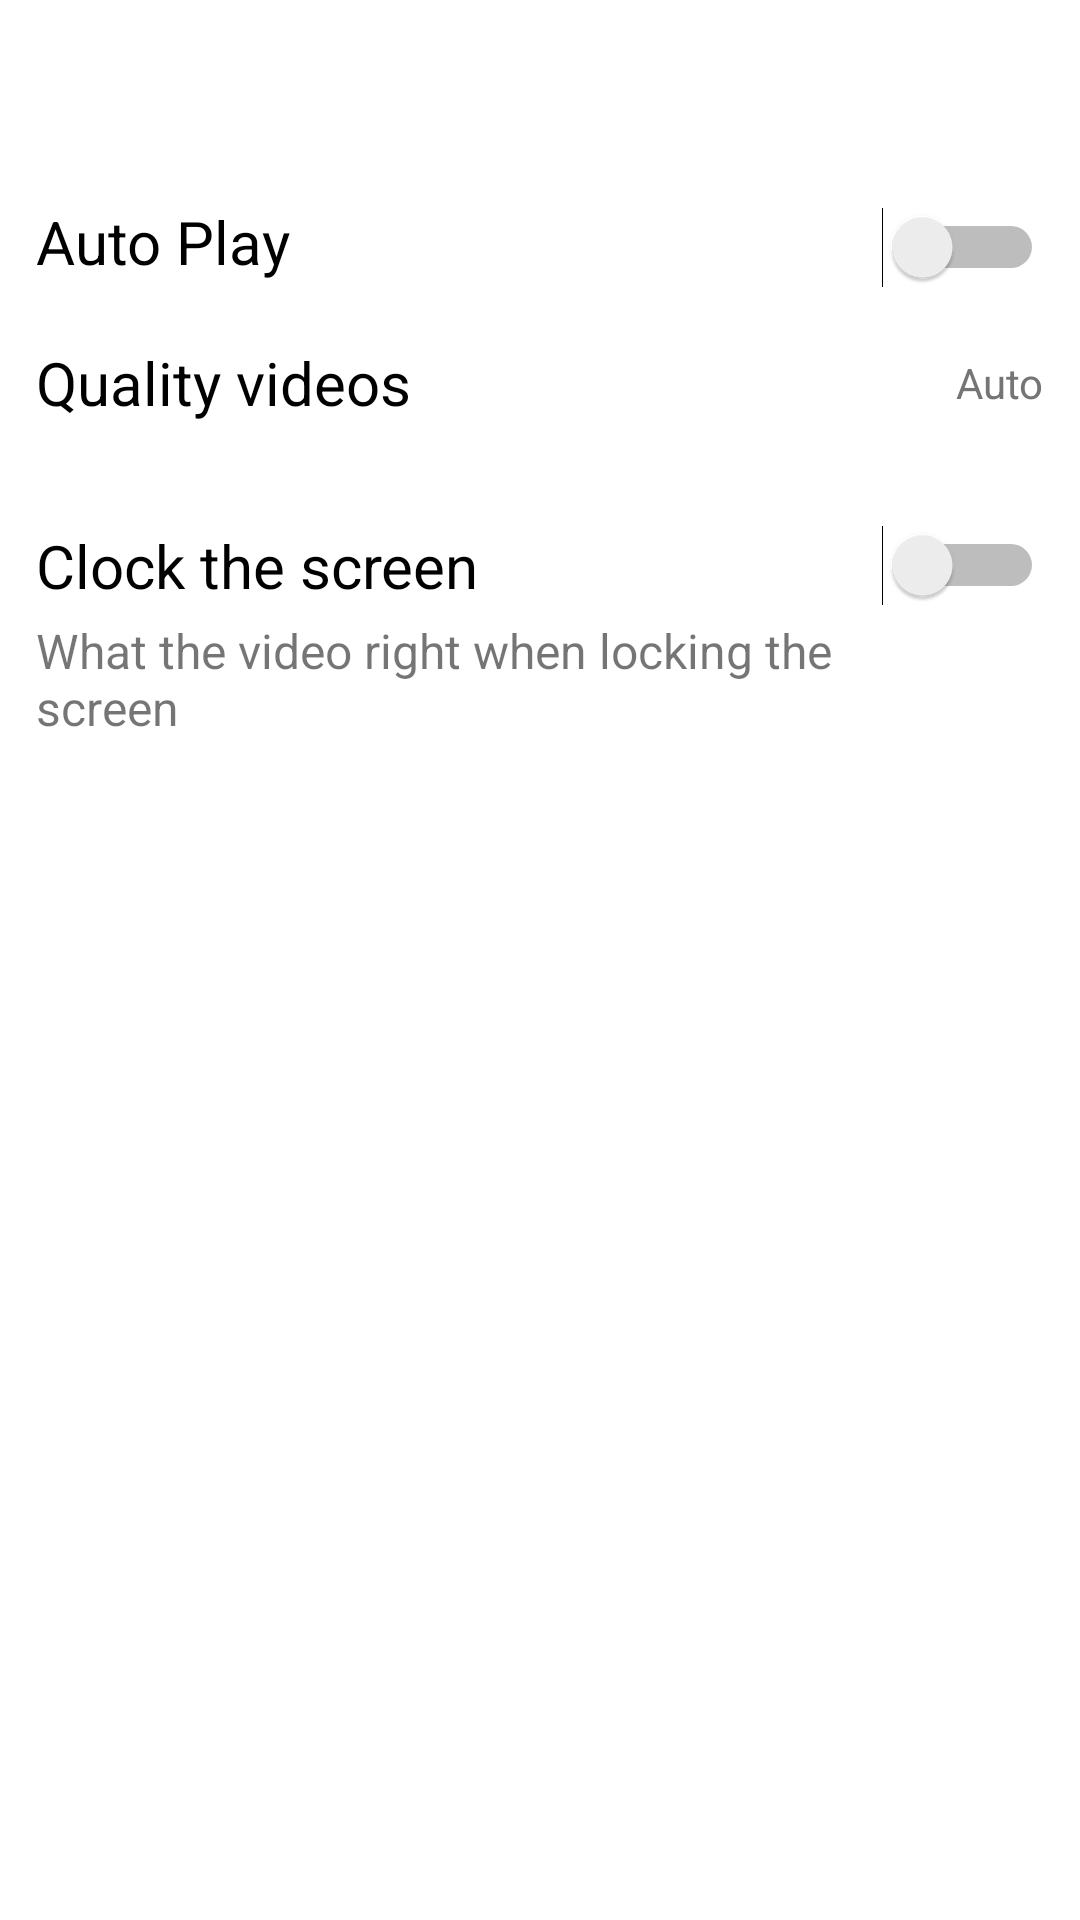

The Android layout XML behind this screen, and the referenced resources:
<!-- AndroidManifest.xml: application theme AppTheme -->
<!-- res/layout/settings_activity.xml -->
<?xml version="1.0" encoding="utf-8"?>
<RelativeLayout

    android:id="@+id/root_view"
    android:background="@color/colorWhite"
    xmlns:android="http://schemas.android.com/apk/res/android"
    android:layout_width="match_parent"
    android:layout_height="match_parent" >
    <android.support.v7.widget.Toolbar
        android:theme="@style/Tranparent"
        android:layout_alignParentTop="true"
        android:id="@+id/toolbar"
        android:background="@null"
        android:elevation="@dimen/height_1"
        android:minHeight="?attr/actionBarSize"
        android:layout_width="match_parent"
        android:layout_height="wrap_content">


    </android.support.v7.widget.Toolbar>
    <View
        android:id="@+id/view"
        android:layout_below="@+id/toolbar"
        android:layout_width="match_parent"
        android:layout_height="@dimen/height_1"
        android:background="@drawable/toolbar_drop_shadow"/>
    <LinearLayout
        android:layout_below="@+id/view"
        android:theme="@style/Tranparent"
        android:id="@+id/rootView"
        xmlns:android="http://schemas.android.com/apk/res/android"
        android:layout_width="match_parent"
        android:layout_height="match_parent"
        android:orientation="vertical"
        android:layout_alignParentBottom="true"
        android:layout_alignParentStart="true">

        <RelativeLayout
            android:paddingTop="@dimen/height_12"
            android:paddingLeft="@dimen/height_12"
            android:paddingRight="@dimen/height_12"
            android:layout_width="match_parent"
            android:layout_height="wrap_content">

            <TextView
                android:paddingTop="@dimen/space_4"
                android:paddingBottom="@dimen/space_4"
                android:layout_width="match_parent"
                android:layout_height="wrap_content"
                android:layout_centerVertical="true"
                android:layout_marginRight="@dimen/space_4"
                android:layout_toLeftOf="@+id/chekcAutoPlay"
                android:text="@string/auto_play"
                android:textAllCaps="false"
                android:textColor="@color/colorBlack"
                android:textSize="@dimen/space_20" />

            <Switch
                android:paddingTop="@dimen/space_4"
                android:paddingBottom="@dimen/space_4"
                android:id="@+id/chekcAutoPlay"
                android:layout_width="wrap_content"
                android:layout_height="wrap_content"
                android:layout_alignParentRight="true"
                />
        </RelativeLayout>

        <RelativeLayout
            android:id="@+id/choose_quality"
            android:layout_width="match_parent"
            android:layout_height="wrap_content"
            android:paddingLeft="@dimen/height_12"
            android:paddingRight="@dimen/height_12"
            android:paddingTop="@dimen/height_12">

            <TextView
                android:layout_width="match_parent"
                android:layout_height="wrap_content"
                android:layout_centerVertical="true"
                android:layout_marginRight="@dimen/space_4"
                android:layout_toLeftOf="@+id/quality"
                android:paddingBottom="@dimen/space_4"
                android:paddingTop="@dimen/space_4"
                android:text="@string/quality_video"
                android:textAllCaps="false"
                android:textColor="@color/colorBlack"
                android:textSize="@dimen/space_20" />

            <TextView
                android:id="@+id/quality"
                android:layout_width="wrap_content"
                android:layout_height="wrap_content"
                android:layout_alignParentEnd="true"
                android:layout_centerVertical="true"
                android:paddingBottom="@dimen/space_4"
                android:paddingLeft="0dp"
                android:paddingTop="@dimen/space_4"
                android:text="@string/quality"
                android:textColor="@color/gray" />
        </RelativeLayout>

        <RelativeLayout
            android:paddingTop="@dimen/height_12"
            android:paddingLeft="@dimen/height_12"
            android:paddingRight="@dimen/height_12"
            android:layout_width="match_parent"
            android:layout_height="wrap_content"
            android:layout_marginTop="@dimen/height_12">

            <RelativeLayout
                android:id="@+id/clock"
                android:layout_width="wrap_content"
                android:layout_height="wrap_content"
                android:layout_alignParentTop="true"
                android:layout_toLeftOf="@+id/switch_clock">

                <TextView
                    android:id="@+id/title_clock"
                    android:layout_width="match_parent"
                    android:layout_height="wrap_content"
                    android:layout_alignParentTop="true"
                    android:layout_marginRight="@dimen/space_4"
                    android:text="@string/clock_screen"
                    android:textAllCaps="false"
                    android:textColor="@color/colorBlack"
                    android:textSize="@dimen/space_20" />

                <TextView
                    android:id="@+id/check_lock"
                    android:layout_width="wrap_content"
                    android:layout_height="wrap_content"
                    android:layout_alignParentLeft="true"
                    android:layout_below="@+id/title_clock"
                    android:layout_marginTop="@dimen/space_4"
                    android:gravity="left"
                    android:text="@string/content"
                    android:textSize="@dimen/space_16" />
            </RelativeLayout>

            <Switch
                android:id="@+id/switch_clock"
                android:layout_width="wrap_content"
                android:layout_height="wrap_content"
                android:layout_alignParentRight="true"
                android:layout_alignParentTop="true" />


        </RelativeLayout>


    </LinearLayout>
    <include layout="@layout/bottom_view"/>
</RelativeLayout>
<!-- res/layout/bottom_view.xml (included above) -->
<?xml version="1.0" encoding="utf-8"?>
<LinearLayout
    android:id="@+id/choose_view"
    android:visibility="gone"
    android:layout_alignParentBottom="true"
    xmlns:android="http://schemas.android.com/apk/res/android"
    android:layout_width="match_parent"
    android:layout_height="wrap_content"
    android:orientation="vertical"
    >

    <TextView
        android:id="@+id/auto"
        android:paddingBottom="@dimen/height_12"
        android:paddingTop="@dimen/height_12"
        android:layout_width="match_parent"
        android:layout_height="wrap_content"
        android:paddingLeft="@dimen/height_12"
        android:text="@string/quality"
        android:textColor="@color/colorBlack"
        android:textStyle="bold" />

    <TextView
        android:id="@+id/tv_144p"
        android:paddingBottom="@dimen/height_12"
        android:paddingTop="@dimen/height_12"
        android:layout_width="match_parent"
        android:layout_height="wrap_content"
        android:paddingLeft="@dimen/height_12"
        android:text="@string/quality_144"
        android:textColor="@color/colorBlack"
        android:textStyle="bold" />

    <TextView
        android:id="@+id/tv_360p"
        android:paddingBottom="@dimen/height_12"
        android:paddingTop="@dimen/height_12"
        android:layout_width="match_parent"
        android:layout_height="wrap_content"
        android:paddingLeft="@dimen/height_12"
        android:text="@string/quality_360"
        android:textColor="@color/colorBlack"
        android:textStyle="bold" />

    <TextView
        android:id="@+id/tv_480p"
        android:paddingBottom="@dimen/height_12"
        android:paddingTop="@dimen/height_12"
        android:layout_width="match_parent"
        android:layout_height="wrap_content"
        android:paddingLeft="@dimen/height_12"
        android:text="@string/quality_480"
        android:textColor="@color/colorBlack"
        android:textStyle="bold" />

    <TextView
        android:id="@+id/tv_720p"
        android:paddingBottom="@dimen/height_12"
        android:paddingTop="@dimen/height_12"
        android:layout_width="match_parent"
        android:layout_height="wrap_content"
        android:paddingLeft="@dimen/height_12"
        android:text="@string/quality_720"
        android:textColor="@color/colorBlack"
        android:textStyle="bold" />
    <TextView
        android:id="@+id/tv_1080p"
        android:paddingBottom="@dimen/height_12"
        android:paddingTop="@dimen/height_12"
        android:layout_width="match_parent"
        android:layout_height="wrap_content"
        android:paddingLeft="@dimen/height_12"
        android:text="@string/quality_1080"
        android:textColor="@color/colorBlack"
        android:textStyle="bold" />

</LinearLayout>
<!-- resources referenced by this layout -->
<resources>
  <color name="colorBlack">#000000</color>
  <color name="colorWhite">#FFFFFF</color>
  <color name="gray"> #757575 </color>
  <dimen name="height_1">1dp</dimen>
  <dimen name="height_12">12dp</dimen>
  <dimen name="space_16">16dp</dimen>
  <dimen name="space_20">20dp</dimen>
  <dimen name="space_4">4dp</dimen>
  <string name="auto_play">Auto Play</string>
  <string name="clock_screen">Clock the screen</string>
  <string name="content">What the video right when locking the screen</string>
  <string name="quality">Auto</string>
  <string name="quality_1080">1080p</string>
  <string name="quality_144">144p</string>
  <string name="quality_360">360p</string>
  <string name="quality_480">480p</string>
  <string name="quality_720">720p</string>
  <string name="quality_video">Quality videos</string>
  <style name="Tranparent">
      <item name="android:windowIsTranslucent">true</item>
  
      <item name="android:windowBackground">@android:color/transparent</item>
  
      <item name="android:windowContentOverlay">@android:color/transparent</item>
  
      <item name="android:windowNoTitle">true</item>
  
      <item name="android:windowIsFloating">true</item>
  
      <item name="android:backgroundDimEnabled">true</item>
  </style>
  <style name="AppTheme" parent="Theme.AppCompat.Light.NoActionBar">
          
          <item name="colorPrimary">@color/colorPrimary</item>
          <item name="colorPrimaryDark">@color/colorBlack</item>
          <item name="colorAccent">@color/colorAccent</item>
      </style>
  <color name="colorPrimary">#3F51B5</color>
  <color name="colorAccent">#FF4081</color>
</resources>
